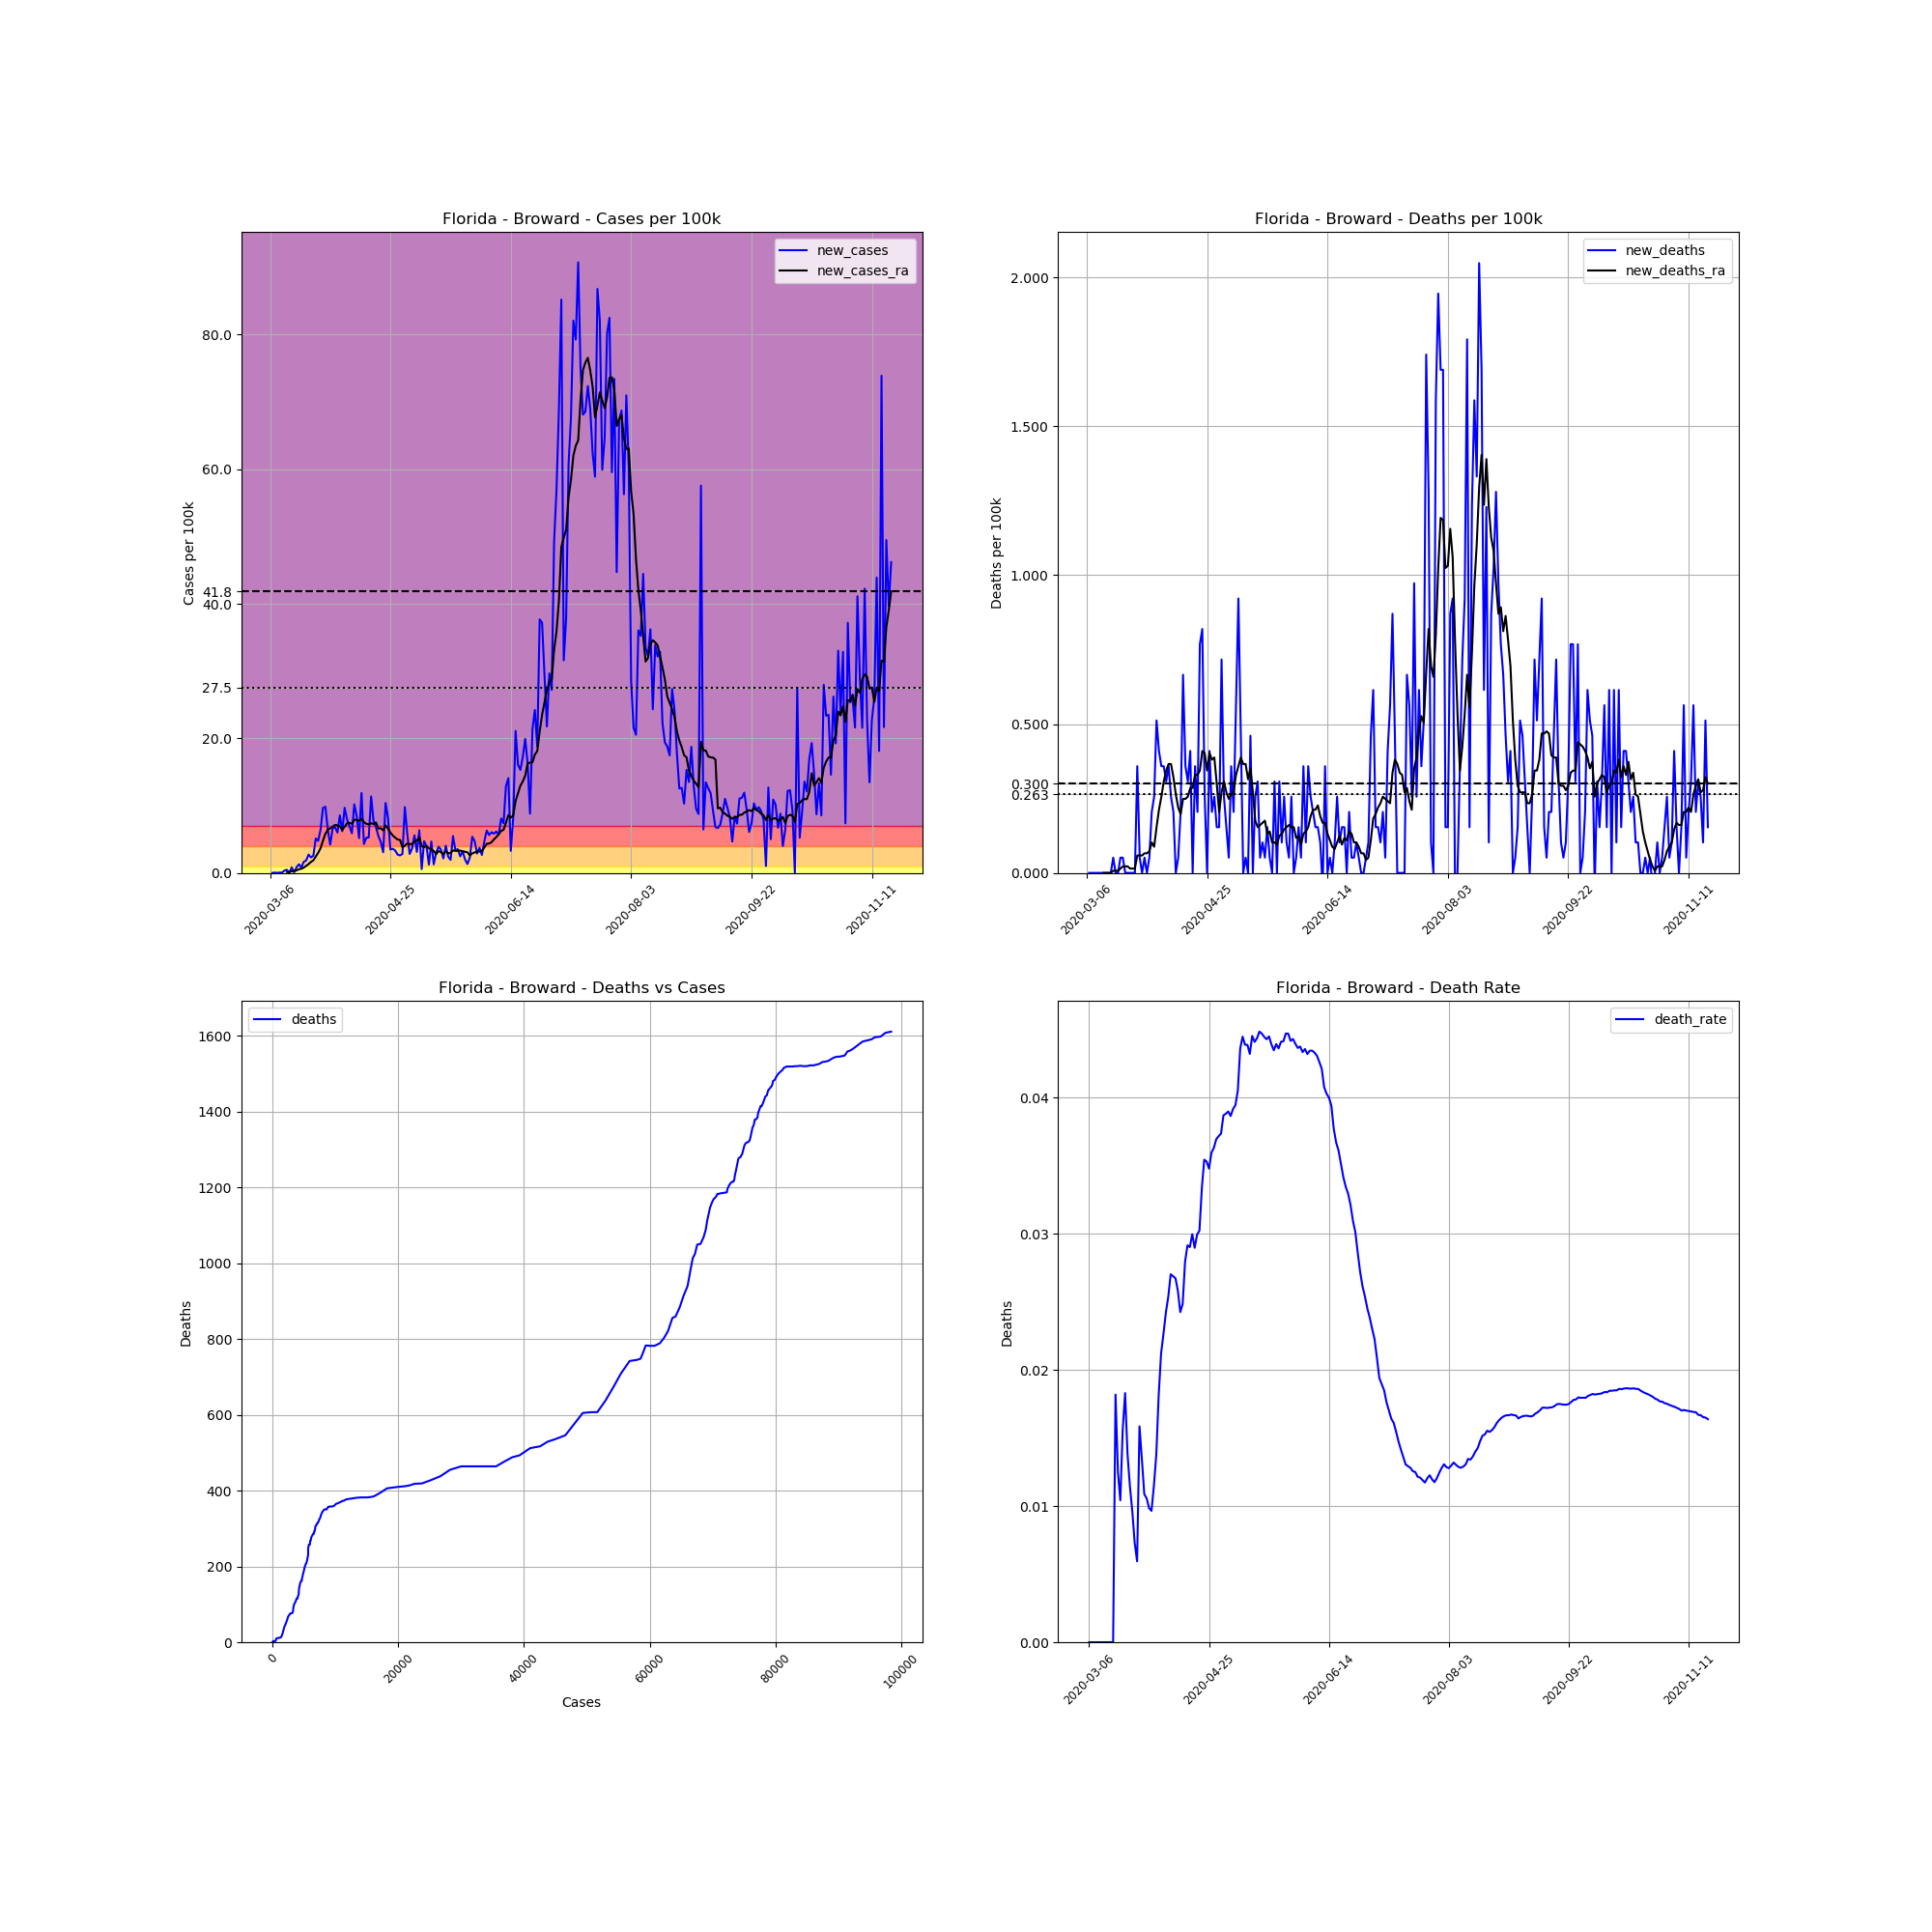

The file beside this chart, header and first rows:
, date, county, state, fips, cases, deaths, COUNTY, STNAME, CTYNAME, POPESTIMATE2019, cases_per_100k, deaths_per_100k, death_rate, new_cases, new_deaths, new_cases_ra, new_deaths_ra
14039, 2020-03-06, Broward, Florida, 12011, 2, 0, 11, Florida, Broward, 1952778, 0.1024, 0.0, 0.0, , , , 
14040, 2020-03-07, Broward, Florida, 12011, 2, 0, 11, Florida, Broward, 1952778, 0.1024, 0.0, 0.0, 0.0, 0.0, , 
14041, 2020-03-08, Broward, Florida, 12011, 3, 0, 11, Florida, Broward, 1952778, 0.1536, 0.0, 0.0, 0.05121, 0.0, , 
14042, 2020-03-09, Broward, Florida, 12011, 3, 0, 11, Florida, Broward, 1952778, 0.1536, 0.0, 0.0, 0.0, 0.0, , 
14043, 2020-03-10, Broward, Florida, 12011, 4, 0, 11, Florida, Broward, 1952778, 0.2048, 0.0, 0.0, 0.05121, 0.0, , 
14044, 2020-03-11, Broward, Florida, 12011, 5, 0, 11, Florida, Broward, 1952778, 0.256, 0.0, 0.0, 0.05121, 0.0, , 
14045, 2020-03-12, Broward, Florida, 12011, 12, 0, 11, Florida, Broward, 1952778, 0.6145, 0.0, 0.0, 0.3585, 0.0, , 
14046, 2020-03-13, Broward, Florida, 12011, 21, 0, 11, Florida, Broward, 1952778, 1.075, 0.0, 0.0, 0.4609, 0.0, 0.139, 0.0
14047, 2020-03-14, Broward, Florida, 12011, 21, 0, 11, Florida, Broward, 1952778, 1.075, 0.0, 0.0, 0.0, 0.0, 0.139, 0.0
14048, 2020-03-15, Broward, Florida, 12011, 37, 0, 11, Florida, Broward, 1952778, 1.895, 0.0, 0.0, 0.8193, 0.0, 0.2487, 0.0
14049, 2020-03-16, Broward, Florida, 12011, 39, 0, 11, Florida, Broward, 1952778, 1.997, 0.0, 0.0, 0.1024, 0.0, 0.2634, 0.0
14050, 2020-03-17, Broward, Florida, 12011, 55, 1, 11, Florida, Broward, 1952778, 2.817, 0.05121, 0.01818, 0.8193, 0.05121, 0.3731, 0.007316
14051, 2020-03-18, Broward, Florida, 12011, 80, 1, 11, Florida, Broward, 1952778, 4.097, 0.05121, 0.0125, 1.28, 0.0, 0.5487, 0.007316
14052, 2020-03-19, Broward, Florida, 12011, 96, 1, 11, Florida, Broward, 1952778, 4.916, 0.05121, 0.01042, 0.8193, 0.0, 0.6145, 0.007316
14053, 2020-03-20, Broward, Florida, 12011, 128, 2, 11, Florida, Broward, 1952778, 6.555, 0.1024, 0.01562, 1.639, 0.05121, 0.7828, 0.01463
14054, 2020-03-21, Broward, Florida, 12011, 164, 3, 11, Florida, Broward, 1952778, 8.398, 0.1536, 0.01829, 1.844, 0.05121, 1.046, 0.02195
14055, 2020-03-22, Broward, Florida, 12011, 217, 3, 11, Florida, Broward, 1952778, 11.11, 0.1536, 0.01382, 2.714, 0.0, 1.317, 0.02195
14056, 2020-03-23, Broward, Florida, 12011, 262, 3, 11, Florida, Broward, 1952778, 13.42, 0.1536, 0.01145, 2.304, 0.0, 1.631, 0.02195
14057, 2020-03-24, Broward, Florida, 12011, 312, 3, 11, Florida, Broward, 1952778, 15.98, 0.1536, 0.009615, 2.56, 0.0, 1.88, 0.01463
14058, 2020-03-25, Broward, Florida, 12011, 412, 3, 11, Florida, Broward, 1952778, 21.1, 0.1536, 0.007282, 5.121, 0.0, 2.429, 0.01463
14059, 2020-03-26, Broward, Florida, 12011, 505, 3, 11, Florida, Broward, 1952778, 25.86, 0.1536, 0.005941, 4.762, 0.0, 2.992, 0.01463
14060, 2020-03-27, Broward, Florida, 12011, 631, 10, 11, Florida, Broward, 1952778, 32.31, 0.5121, 0.01585, 6.452, 0.3585, 3.68, 0.05852
14061, 2020-03-28, Broward, Florida, 12011, 820, 11, 11, Florida, Broward, 1952778, 41.99, 0.5633, 0.01341, 9.679, 0.05121, 4.799, 0.05852
14062, 2020-03-29, Broward, Florida, 12011, 1012, 11, 11, Florida, Broward, 1952778, 51.82, 0.5633, 0.01087, 9.832, 0.0, 5.816, 0.05852
14063, 2020-03-30, Broward, Florida, 12011, 1137, 12, 11, Florida, Broward, 1952778, 58.22, 0.6145, 0.01055, 6.401, 0.05121, 6.401, 0.06584
14064, 2020-03-31, Broward, Florida, 12011, 1219, 12, 11, Florida, Broward, 1952778, 62.42, 0.6145, 0.009844, 4.199, 0.0, 6.635, 0.06584
14065, 2020-04-01, Broward, Florida, 12011, 1348, 13, 11, Florida, Broward, 1952778, 69.03, 0.6657, 0.009644, 6.606, 0.05121, 6.847, 0.07316
14066, 2020-04-02, Broward, Florida, 12011, 1481, 17, 11, Florida, Broward, 1952778, 75.84, 0.8706, 0.01148, 6.811, 0.2048, 7.14, 0.1024
14067, 2020-04-03, Broward, Florida, 12011, 1598, 22, 11, Florida, Broward, 1952778, 81.83, 1.127, 0.01377, 5.991, 0.256, 7.074, 0.08779
14068, 2020-04-04, Broward, Florida, 12011, 1765, 32, 11, Florida, Broward, 1952778, 90.38, 1.639, 0.01813, 8.552, 0.5121, 6.913, 0.1536
14069, 2020-04-05, Broward, Florida, 12011, 1886, 40, 11, Florida, Broward, 1952778, 96.58, 2.048, 0.02121, 6.196, 0.4097, 6.394, 0.2122
14070, 2020-04-06, Broward, Florida, 12011, 2075, 47, 11, Florida, Broward, 1952778, 106.3, 2.407, 0.02265, 9.679, 0.3585, 6.862, 0.256
14071, 2020-04-07, Broward, Florida, 12011, 2230, 54, 11, Florida, Broward, 1952778, 114.2, 2.765, 0.02422, 7.937, 0.3585, 7.396, 0.3073
14072, 2020-04-08, Broward, Florida, 12011, 2365, 60, 11, Florida, Broward, 1952778, 121.1, 3.073, 0.02537, 6.913, 0.3073, 7.44, 0.3438
14073, 2020-04-09, Broward, Florida, 12011, 2480, 67, 11, Florida, Broward, 1952778, 127, 3.431, 0.02702, 5.889, 0.3585, 7.308, 0.3658
14074, 2020-04-10, Broward, Florida, 12011, 2679, 72, 11, Florida, Broward, 1952778, 137.2, 3.687, 0.02688, 10.19, 0.256, 7.908, 0.3658
14075, 2020-04-11, Broward, Florida, 12011, 2844, 76, 11, Florida, Broward, 1952778, 145.6, 3.892, 0.02672, 8.45, 0.2048, 7.894, 0.3219
14076, 2020-04-12, Broward, Florida, 12011, 2945, 76, 11, Florida, Broward, 1952778, 150.8, 3.892, 0.02581, 5.172, 0.0, 7.747, 0.2634
14077, 2020-04-13, Broward, Florida, 12011, 3177, 77, 11, Florida, Broward, 1952778, 162.7, 3.943, 0.02424, 11.88, 0.05121, 8.062, 0.2195
14078, 2020-04-14, Broward, Florida, 12011, 3261, 81, 11, Florida, Broward, 1952778, 167, 4.148, 0.02484, 4.302, 0.2048, 7.542, 0.1975
14079, 2020-04-15, Broward, Florida, 12011, 3363, 94, 11, Florida, Broward, 1952778, 172.2, 4.814, 0.02795, 5.223, 0.6657, 7.301, 0.2487
14080, 2020-04-16, Broward, Florida, 12011, 3466, 101, 11, Florida, Broward, 1952778, 177.5, 5.172, 0.02914, 5.275, 0.3585, 7.213, 0.2487
14081, 2020-04-17, Broward, Florida, 12011, 3688, 107, 11, Florida, Broward, 1952778, 188.9, 5.479, 0.02901, 11.37, 0.3073, 7.381, 0.256
14082, 2020-04-18, Broward, Florida, 12011, 3838, 115, 11, Florida, Broward, 1952778, 196.5, 5.889, 0.02996, 7.681, 0.4097, 7.272, 0.2853
14083, 2020-04-19, Broward, Florida, 12011, 3971, 115, 11, Florida, Broward, 1952778, 203.4, 5.889, 0.02896, 6.811, 0.0, 7.506, 0.2853
14084, 2020-04-20, Broward, Florida, 12011, 4078, 122, 11, Florida, Broward, 1952778, 208.8, 6.248, 0.02992, 5.479, 0.3585, 6.591, 0.3292
14085, 2020-04-21, Broward, Florida, 12011, 4168, 126, 11, Florida, Broward, 1952778, 213.4, 6.452, 0.03023, 4.609, 0.2048, 6.635, 0.3292
14086, 2020-04-22, Broward, Florida, 12011, 4228, 141, 11, Florida, Broward, 1952778, 216.5, 7.22, 0.03335, 3.073, 0.7681, 6.328, 0.3438
14087, 2020-04-23, Broward, Florida, 12011, 4431, 157, 11, Florida, Broward, 1952778, 226.9, 8.04, 0.03543, 10.4, 0.8193, 7.06, 0.4097
14088, 2020-04-24, Broward, Florida, 12011, 4591, 162, 11, Florida, Broward, 1952778, 235.1, 8.296, 0.03529, 8.193, 0.256, 6.606, 0.4024
14089, 2020-04-25, Broward, Florida, 12011, 4659, 162, 11, Florida, Broward, 1952778, 238.6, 8.296, 0.03477, 3.482, 0.0, 6.006, 0.3438
14090, 2020-04-26, Broward, Florida, 12011, 4729, 170, 11, Florida, Broward, 1952778, 242.2, 8.706, 0.03595, 3.585, 0.4097, 5.545, 0.4024
14091, 2020-04-27, Broward, Florida, 12011, 4794, 174, 11, Florida, Broward, 1952778, 245.5, 8.91, 0.0363, 3.329, 0.2048, 5.238, 0.3804
14092, 2020-04-28, Broward, Florida, 12011, 4847, 179, 11, Florida, Broward, 1952778, 248.2, 9.166, 0.03693, 2.714, 0.256, 4.967, 0.3877
14093, 2020-04-29, Broward, Florida, 12011, 4898, 182, 11, Florida, Broward, 1952778, 250.8, 9.32, 0.03716, 2.612, 0.1536, 4.901, 0.2999
14094, 2020-04-30, Broward, Florida, 12011, 4953, 185, 11, Florida, Broward, 1952778, 253.6, 9.474, 0.03735, 2.817, 0.1536, 3.819, 0.2048
14095, 2020-05-01, Broward, Florida, 12011, 5144, 199, 11, Florida, Broward, 1952778, 263.4, 10.19, 0.03869, 9.781, 0.7169, 4.046, 0.2707
14096, 2020-05-02, Broward, Florida, 12011, 5257, 204, 11, Florida, Broward, 1952778, 269.2, 10.45, 0.03881, 5.787, 0.256, 4.375, 0.3073
14097, 2020-05-03, Broward, Florida, 12011, 5312, 207, 11, Florida, Broward, 1952778, 272, 10.6, 0.03897, 2.817, 0.1536, 4.265, 0.2707
14098, 2020-05-04, Broward, Florida, 12011, 5383, 208, 11, Florida, Broward, 1952778, 275.7, 10.65, 0.03864, 3.636, 0.05121, 4.309, 0.2487
... 199 more rows
